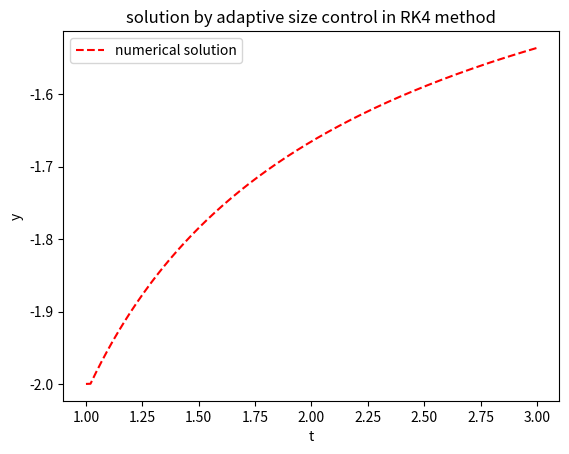

Generate this figure with matplotlib:
# date 20/04/2020
# solving differential equation using adaptive size Rk4 method
# diff. equn :  y' = (y*y +y)/t     ,1 <=t<= 3     ,y(1)= -2

import numpy as np
import matplotlib.pyplot as plt

def func(t,y):
    return((y*y + y) / t)            # r.h.s. of differential equation

def adap_rk4(t,y,h):
    k1= func(t,y)
    k2= func(t+(h/2),y+(0.5*h*k1) )
    k3= func(t+(h/2),y+(0.5*h*k2) )
    k4= func(t+h , y+ (h*k3))
    return(y+ (h/6)*(k1+ (2*k2) +(2*k3) +k4))




y = -2
y_sol=[y]                           # solution array with initial element
t_i = 1                                # initial value of t
err= 0.0001
t_arr=[1]
h=0.01                             # initial mess point interval
t=1                                  # initialing t

while(t<=3):
    k=adap_rk4(t,y,h)
    t=t+h
    t_arr.append(t)
    y_sol.append(k)
    m=y_sol[-1] -y_sol[-2]
    ab_err=np.absolute(m)
    
    if ab_err > err :  # if condition doesn't satisfies, we return to original status
        t_arr=t_arr[:-1]
        y_sol=y_sol[:-1]
        h=h/2
    else:
        h=2*h
        y=y_sol[-1]
        

plt.plot(t_arr,y_sol,'r--',label='numerical solution')
plt.xlabel('t')
plt.ylabel('y')
plt.title('solution by adaptive size control in RK4 method')
plt.legend()
plt.show()        
        
        

    
    
    
    
    
    
    
